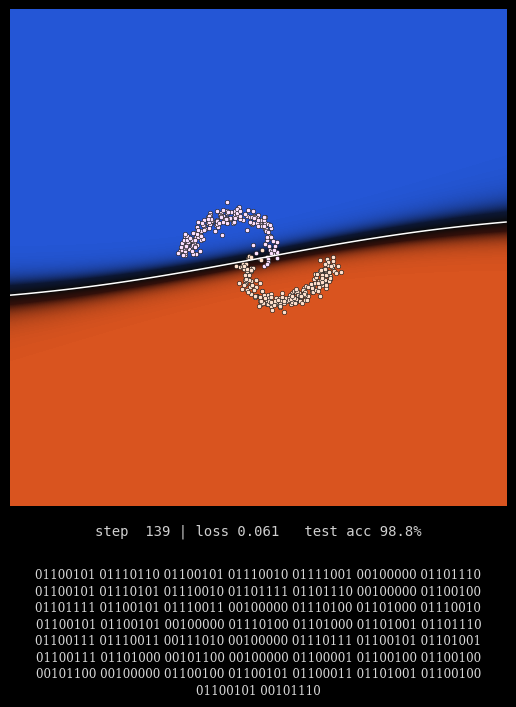

The script that saved this image: (Note: this script raises an exception after producing the figure.)
import numpy as np 
import matplotlib.pyplot as plt
from matplotlib import animation 
from matplotlib.colors import LinearSegmentedColormap

def spirals(n, seed):
    r = np.random.default_rng(seed)
    t = np.sqrt(r.random(n) * 3 * np.pi)
    a = np.c_[t*np.cos(t), t*np.sin(t)] / 10 
    x = np.vstack([a, -a]) + r.normal(0, 0.02, (2*n, 2))
    y = np.r_[np.zeros(n), np.ones(n)] [:, None]
    return x, y

X, y = spirals(200, seed=0) # train 
Xt, yt = spirals(200, seed=1) # test 

rng = np.random.default_rng(42)
sizes = [2, 16, 16, 1] # 2, 32, 32, 1 
W = [rng.normal(0,1/np.sqrt(i), (i, j))
     for i, j in zip(sizes[:-1], sizes[1:])]
b = [np.zeros((1, j)) for j in sizes[1:]]

def forward(x):
    hs = [x]
    for k in range(3):
        z = hs[-1] @ W[k] + b[k]
        hs.append(np.tanh(z) if k < 2 else 1/(1 + np.exp(-z)))
    return hs

def step(lr=0.5):
    hs = forward(X)
    d = (hs[-1] - y) /len(X)
    for k in range(2, -1, -1):
        gW, gb = hs[k].T @ d, d.sum(0)
        if k: d = (d @ W[k].T) * (1 - hs[k]**2)
        W[k] -= lr * gW
        b[k] -= lr * gb
    p = hs[-1]
    return -np.mean(y*np.log(p+1e-9) + (1-y)*np.log(1-p + 1e-9))

acc = lambda: (forward(Xt)[-1].round() == yt).mean()

g = np.linspace(-1.05, 1.05, 300)
gx, gy = np.meshgrid(g, g)
grid = np.c_[gx.ravel(), gy.ravel()]
cmap = LinearSegmentedColormap.from_list('n', ['#2456d6', '#0c1734', '#0a0a0a', '#33100a','#d9541f'])

# --------------------------------------------------------------------------------------------------------------

plt.style.use("dark_background")
fig = plt.figure(figsize=(5.4, 7.2), facecolor="#0a0a0a")
ax = fig.add_axes([0.04, 0.30, 0.92, 0.69])
ax.set_axis_off()

im = ax.imshow(np.full(gx.shape, .5), cmap=cmap, vmin=0,
               vmax=1, extent=(-1.05, 1.05, -1.05, 1.05),
               origin="lower", interpolation="bilinear")

ax.scatter(*X[y[:, 0] == 0].T, s=10, c="#fce0ff",
           edgecolors="#0a0a0a", lw=.4)
ax.scatter(*X[y[:, 0] == 1].T, s=10, c="#ffe0cc",
           edgecolors="#0a0a0a", lw=.4)

info = fig.text(.5, .265, "", ha="center", va="center", color="#cfcfcf",
                family="monospace", fontsize=10)

msg = "every neuron does three things: weigh, add, decide."
bits = [f"{ord(c):08b}" for c in msg]
rows = [" ".join(bits[i:i+7]) for i in range(0, len(bits), 7)]
fig.text(.5, .035, "\n".join(rows), ha="center", va="bottom",
         color="#d8d8d8", family="serif", fontsize=8.6,
         linespacing=1.35)

state = {"n": 0, "lines": []}


def frame(i):
    for _ in range(1 + i // 15):
        L = step()
        state["n"] += 1
    P = forward(grid)[-1].reshape(gx.shape)
    im.set_data(P)
    for c in state["lines"]:
        c.remove()
    state["lines"] = [ax.contour(gx, gy, P, [.5],
                                 colors="white", linewidths=1.1)]
    info.set_text(f"step {state['n']:>4} | loss {L:.3f}"
                  f"   test acc {acc():.1%}")
    return [im, info]


anim = animation.FuncAnimation(fig, frame, frames=300)
anim.save("spiral.mp4", fps=30, dpi=200)
